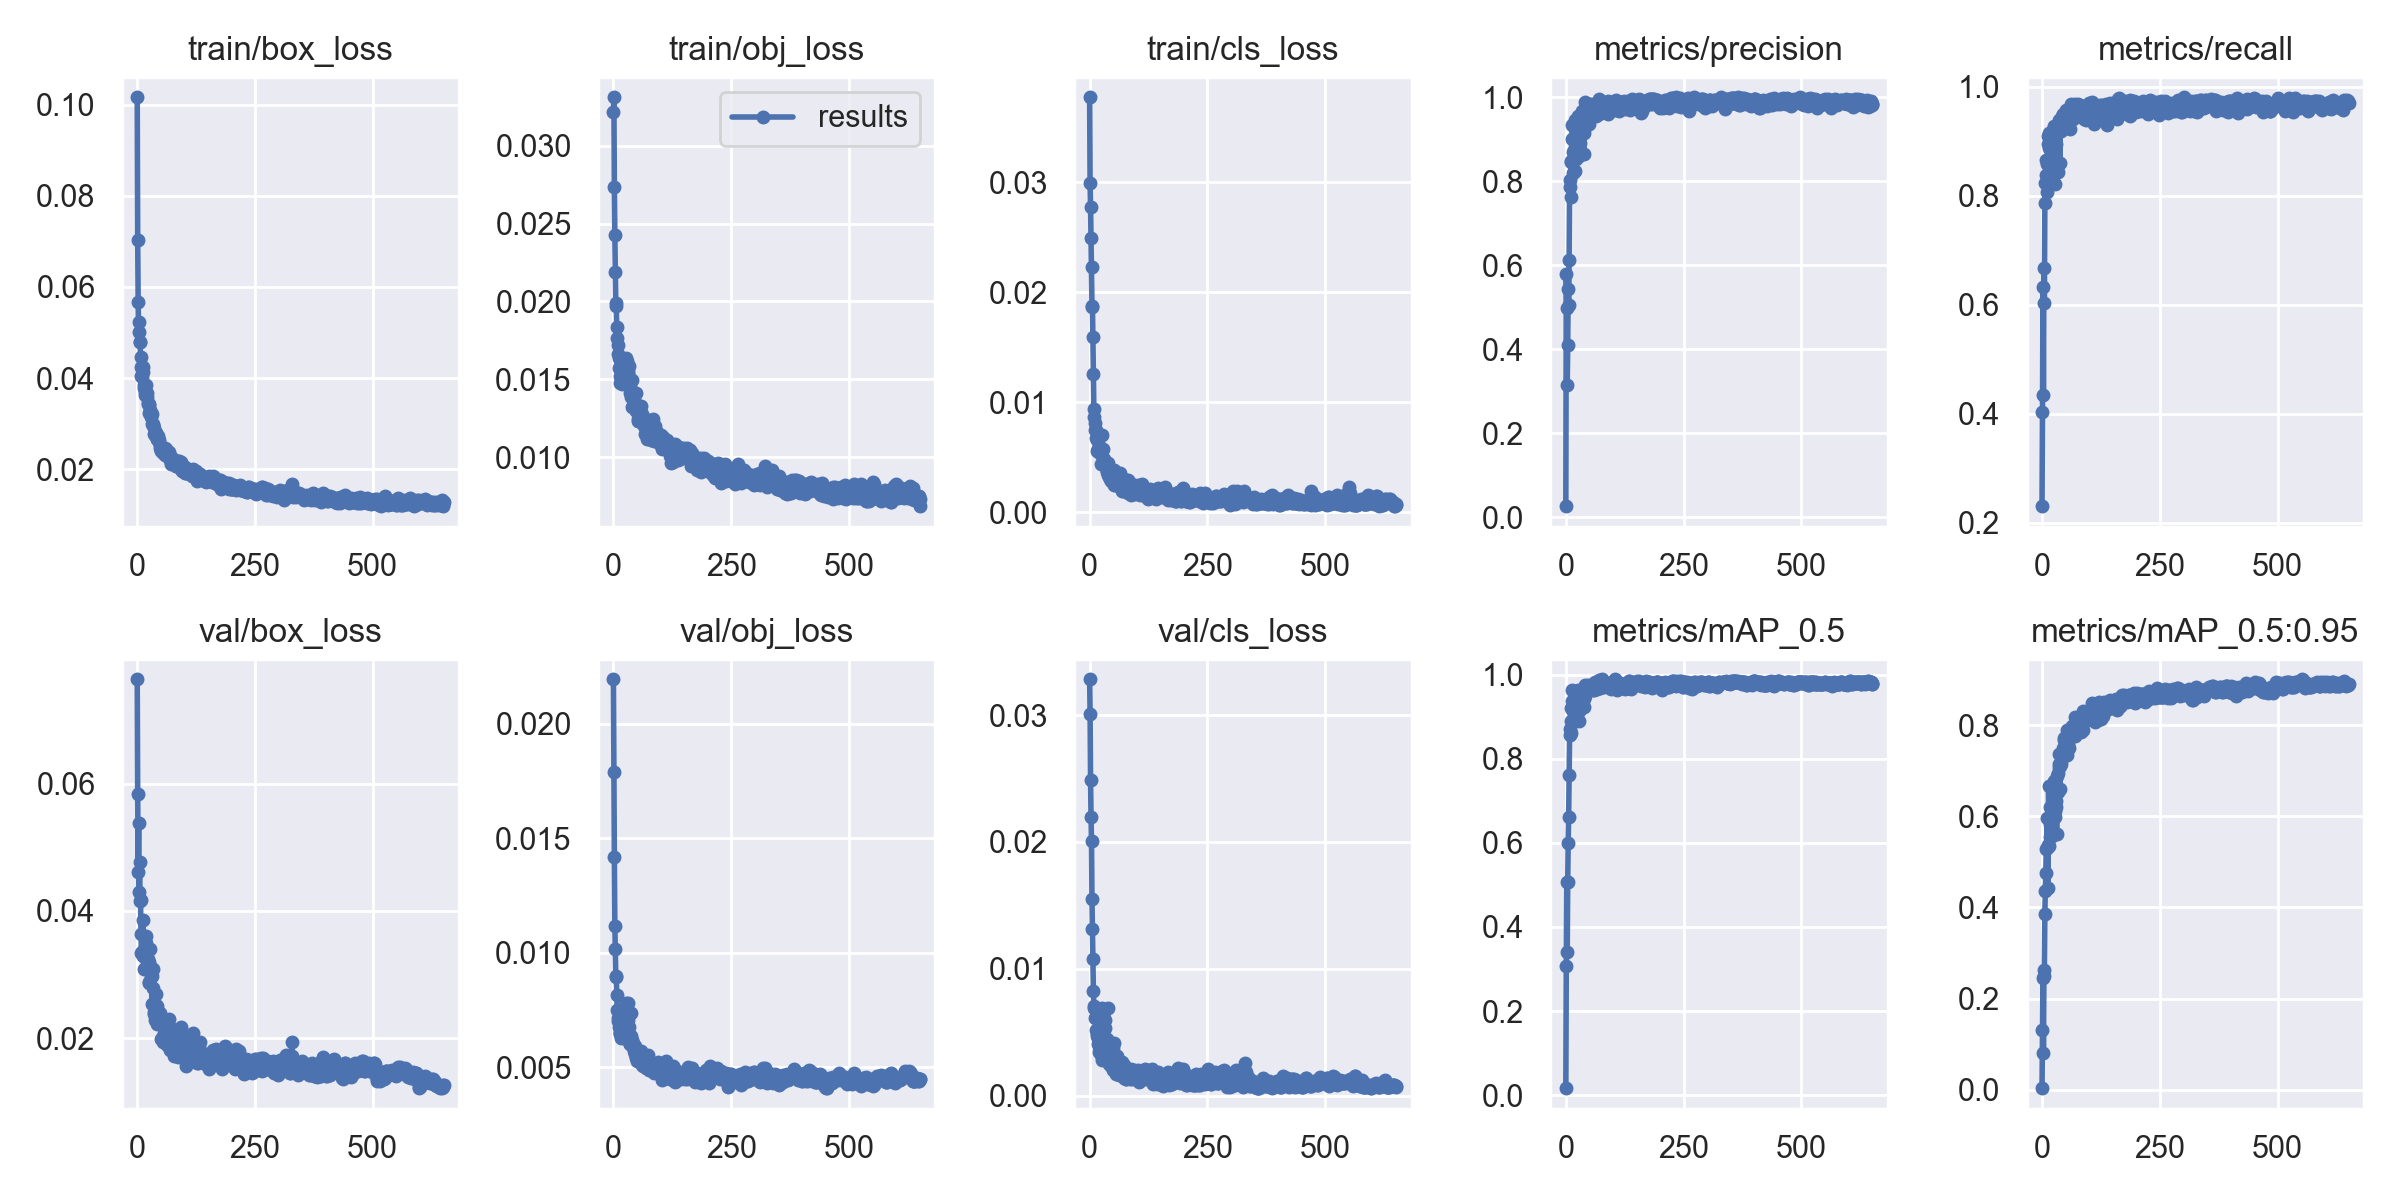

Source data for this figure (header and first rows):
epoch, train/box_loss, train/obj_loss, train/cls_loss, metrics/precision, metrics/recall, metrics/mAP_0.5, metrics/mAP_0.5:0.95, val/box_loss, val/obj_loss, val/cls_loss, x/lr0, x/lr1, x/lr2
0, 0.1016, 0.03219, 0.03775, 0.02645, 0.2303, 0.01638, 0.003122, 0.07636, 0.02194, 0.03283, 0.00043, 0.00043, 0.09613
1, 0.07033, 0.03311, 0.02991, 0.5788, 0.4034, 0.3065, 0.1318, 0.05832, 0.0179, 0.03011, 0.00087, 0.00087, 0.09217
2, 0.05679, 0.02737, 0.02779, 0.4975, 0.6331, 0.5064, 0.2451, 0.04617, 0.01417, 0.02488, 0.00131, 0.00131, 0.08821
3, 0.05004, 0.02424, 0.02498, 0.314, 0.434, 0.341, 0.08111, 0.05386, 0.01118, 0.02195, 0.00175, 0.00175, 0.08425
4, 0.05228, 0.02189, 0.02231, 0.4091, 0.6666, 0.5072, 0.2496, 0.0429, 0.01016, 0.02004, 0.00219, 0.00219, 0.08029
5, 0.04791, 0.01988, 0.01878, 0.5433, 0.6035, 0.6, 0.2616, 0.04763, 0.008957, 0.01549, 0.00263, 0.00263, 0.07633
6, 0.04789, 0.01971, 0.01871, 0.5051, 0.786, 0.662, 0.385, 0.04151, 0.008972, 0.01314, 0.00307, 0.00307, 0.07237
7, 0.04471, 0.01839, 0.01594, 0.6123, 0.8237, 0.761, 0.4369, 0.04171, 0.008154, 0.01081, 0.00351, 0.00351, 0.06841
8, 0.04244, 0.01765, 0.01258, 0.803, 0.8379, 0.857, 0.4764, 0.03635, 0.007497, 0.008248, 0.00395, 0.00395, 0.06445
9, 0.04054, 0.0172, 0.009363, 0.7872, 0.8656, 0.8707, 0.5292, 0.03334, 0.007138, 0.007025, 0.00439, 0.00439, 0.06049
10, 0.04025, 0.01661, 0.008636, 0.7629, 0.8585, 0.8626, 0.5303, 0.03354, 0.007025, 0.006939, 0.00483, 0.00483, 0.05653
11, 0.0421, 0.01573, 0.00813, 0.8457, 0.8065, 0.8909, 0.5971, 0.03363, 0.00713, 0.006838, 0.00527, 0.00527, 0.05257
12, 0.0424, 0.01638, 0.007449, 0.8479, 0.9099, 0.9201, 0.4433, 0.03864, 0.006776, 0.006087, 0.00571, 0.00571, 0.04861
13, 0.04136, 0.01586, 0.007433, 0.8995, 0.8947, 0.9371, 0.5379, 0.03294, 0.006502, 0.006238, 0.00615, 0.00615, 0.04465
14, 0.03852, 0.01524, 0.006781, 0.9332, 0.9145, 0.9635, 0.6676, 0.0309, 0.006555, 0.005161, 0.00659, 0.00659, 0.04069
15, 0.0379, 0.01477, 0.005536, 0.8689, 0.8879, 0.9143, 0.5343, 0.03293, 0.006441, 0.004695, 0.00703, 0.00703, 0.03673
16, 0.03701, 0.01514, 0.00655, 0.8205, 0.9024, 0.9134, 0.5555, 0.03344, 0.006587, 0.004829, 0.00747, 0.00747, 0.03277
17, 0.03641, 0.01557, 0.005698, 0.875, 0.8994, 0.9431, 0.6217, 0.03436, 0.006273, 0.004524, 0.00791, 0.00791, 0.02881
18, 0.03684, 0.01469, 0.005719, 0.8956, 0.9124, 0.9414, 0.5844, 0.03498, 0.006603, 0.004054, 0.00835, 0.00835, 0.02485
19, 0.03845, 0.01501, 0.005724, 0.9459, 0.9029, 0.951, 0.5795, 0.03607, 0.006573, 0.003429, 0.00879, 0.00879, 0.02089
20, 0.03678, 0.0154, 0.00568, 0.8255, 0.9154, 0.9135, 0.6012, 0.03141, 0.006631, 0.004201, 0.00923, 0.00923, 0.01693
21, 0.03585, 0.01509, 0.005412, 0.852, 0.8822, 0.9281, 0.5577, 0.03266, 0.006578, 0.003583, 0.00967, 0.00967, 0.01297
22, 0.0345, 0.01499, 0.005396, 0.9177, 0.8693, 0.9276, 0.6213, 0.03251, 0.006774, 0.004975, 0.01, 0.01, 0.01
23, 0.03441, 0.01561, 0.005683, 0.8926, 0.9189, 0.9387, 0.6118, 0.03085, 0.006811, 0.00367, 0.01, 0.01, 0.01
24, 0.03429, 0.01487, 0.005344, 0.9422, 0.8702, 0.9328, 0.6223, 0.03206, 0.006978, 0.003523, 0.01, 0.01, 0.01
25, 0.03413, 0.01584, 0.004342, 0.9443, 0.9277, 0.9544, 0.6768, 0.02878, 0.006571, 0.003203, 0.01, 0.01, 0.01
26, 0.03245, 0.01484, 0.004361, 0.9543, 0.9265, 0.9649, 0.6277, 0.02871, 0.006461, 0.002837, 0.01, 0.01, 0.01
27, 0.03308, 0.01638, 0.007032, 0.8912, 0.8219, 0.8897, 0.6114, 0.03409, 0.007818, 0.006934, 0.01, 0.01, 0.01
28, 0.03262, 0.01617, 0.005716, 0.8676, 0.8689, 0.9424, 0.5978, 0.03129, 0.007367, 0.003648, 0.01, 0.01, 0.01
29, 0.03244, 0.01568, 0.004839, 0.8606, 0.8505, 0.9144, 0.6217, 0.03055, 0.006677, 0.006387, 0.01, 0.01, 0.01
30, 0.03151, 0.01532, 0.00466, 0.8911, 0.8955, 0.9387, 0.6349, 0.0297, 0.007051, 0.003198, 0.01, 0.01, 0.01
31, 0.03211, 0.01535, 0.004858, 0.9273, 0.8548, 0.9196, 0.5606, 0.02983, 0.007811, 0.004636, 0.01, 0.01, 0.01
32, 0.02993, 0.01554, 0.004281, 0.9256, 0.9213, 0.952, 0.6894, 0.02541, 0.006632, 0.005994, 0.01, 0.01, 0.01
33, 0.02985, 0.01585, 0.004538, 0.9214, 0.8439, 0.9303, 0.6529, 0.03091, 0.00677, 0.005294, 0.01, 0.01, 0.01
34, 0.02987, 0.01494, 0.004258, 0.9541, 0.9258, 0.9543, 0.6946, 0.02783, 0.006106, 0.003166, 0.01, 0.01, 0.01
35, 0.02904, 0.01411, 0.004492, 0.9664, 0.936, 0.9585, 0.7376, 0.02387, 0.006009, 0.003004, 0.01, 0.01, 0.01
36, 0.02784, 0.01454, 0.003638, 0.9666, 0.9339, 0.967, 0.7075, 0.02418, 0.006008, 0.004447, 0.01, 0.01, 0.01
37, 0.02747, 0.01386, 0.003716, 0.9499, 0.9384, 0.9558, 0.7148, 0.02295, 0.006366, 0.004172, 0.01, 0.01, 0.01
38, 0.02802, 0.01414, 0.004438, 0.8648, 0.8605, 0.9236, 0.6601, 0.02505, 0.007365, 0.0069, 0.01, 0.01, 0.01
39, 0.02808, 0.01494, 0.003434, 0.9155, 0.9218, 0.9436, 0.7116, 0.02528, 0.006174, 0.003676, 0.01, 0.01, 0.01
40, 0.02802, 0.01323, 0.003335, 0.9895, 0.9247, 0.9748, 0.7373, 0.0269, 0.005959, 0.002848, 0.01, 0.01, 0.01
41, 0.02664, 0.01326, 0.003209, 0.9583, 0.9191, 0.9487, 0.7155, 0.02411, 0.006055, 0.002499, 0.01, 0.01, 0.01
42, 0.02666, 0.01415, 0.003939, 0.9591, 0.9331, 0.9687, 0.7388, 0.02505, 0.005902, 0.002883, 0.01, 0.01, 0.01
43, 0.02686, 0.0132, 0.002972, 0.9324, 0.9473, 0.9645, 0.7302, 0.02232, 0.005712, 0.002748, 0.01, 0.01, 0.01
44, 0.02687, 0.0138, 0.003238, 0.9808, 0.9285, 0.9738, 0.7508, 0.02268, 0.005796, 0.003065, 0.01, 0.01, 0.01
45, 0.02723, 0.0134, 0.002981, 0.9794, 0.9505, 0.9666, 0.731, 0.02361, 0.005945, 0.002297, 0.01, 0.01, 0.01
46, 0.02602, 0.01326, 0.002871, 0.9505, 0.9423, 0.9684, 0.7686, 0.02283, 0.005562, 0.003513, 0.01, 0.01, 0.01
47, 0.02641, 0.01411, 0.003338, 0.9756, 0.9357, 0.9761, 0.7732, 0.02253, 0.005475, 0.002539, 0.01, 0.01, 0.01
48, 0.02463, 0.01297, 0.003072, 0.9689, 0.9464, 0.9682, 0.7706, 0.0226, 0.005412, 0.002264, 0.01, 0.01, 0.01
49, 0.02532, 0.01335, 0.003082, 0.9363, 0.9468, 0.9669, 0.7606, 0.02397, 0.005285, 0.003741, 0.01, 0.01, 0.01
50, 0.02415, 0.01316, 0.003096, 0.9601, 0.9515, 0.9692, 0.7601, 0.0222, 0.005623, 0.002042, 0.01, 0.01, 0.01
51, 0.02434, 0.01295, 0.003853, 0.9591, 0.9573, 0.9692, 0.7531, 0.01982, 0.005647, 0.001977, 0.01, 0.01, 0.01
52, 0.02432, 0.01234, 0.002482, 0.9831, 0.9277, 0.9705, 0.7514, 0.02223, 0.005565, 0.004114, 0.01, 0.01, 0.01
53, 0.02475, 0.01243, 0.002805, 0.9756, 0.9428, 0.9765, 0.7352, 0.02264, 0.00535, 0.0032, 0.01, 0.01, 0.01
54, 0.02457, 0.01229, 0.002461, 0.9708, 0.9289, 0.9678, 0.7909, 0.02029, 0.005613, 0.002227, 0.01, 0.01, 0.01
55, 0.02367, 0.01232, 0.003001, 0.9792, 0.9271, 0.9691, 0.7808, 0.01947, 0.005501, 0.001787, 0.01, 0.01, 0.01
56, 0.02386, 0.01237, 0.002984, 0.9829, 0.9475, 0.9703, 0.7592, 0.02179, 0.0056, 0.001727, 0.01, 0.01, 0.01
57, 0.02425, 0.01267, 0.003217, 0.9649, 0.9555, 0.9724, 0.7868, 0.02067, 0.005402, 0.001952, 0.01, 0.01, 0.01
58, 0.0242, 0.01327, 0.003145, 0.9592, 0.9526, 0.9651, 0.7505, 0.02294, 0.005693, 0.002364, 0.01, 0.01, 0.01
59, 0.02465, 0.01283, 0.002672, 0.9742, 0.9234, 0.9632, 0.7772, 0.02101, 0.005483, 0.003085, 0.01, 0.01, 0.01
... 592 more rows
